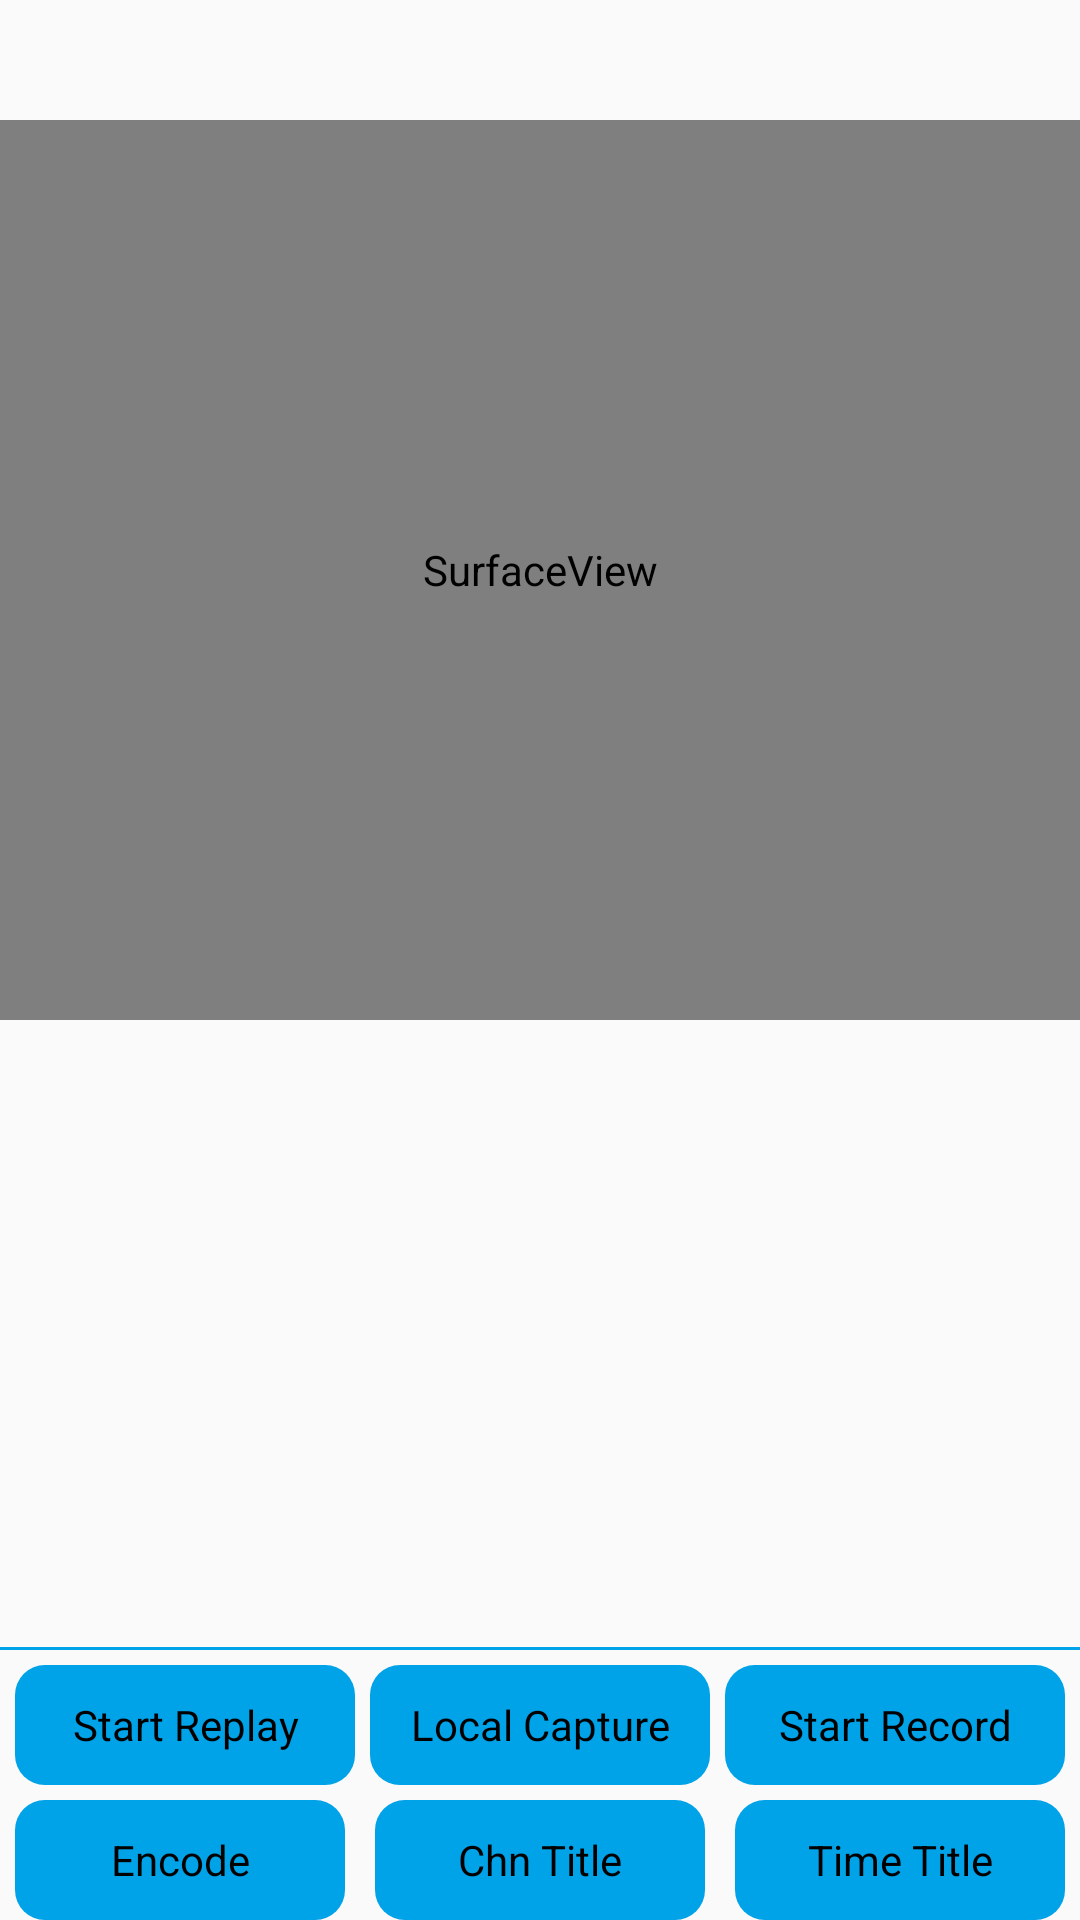

Android layout source for this screen:
<!-- AndroidManifest.xml: application theme NetSDKBaseTheme -->
<!-- res/layout/activity_live_preview.xml -->
<?xml version="1.0" encoding="utf-8"?>
<RelativeLayout xmlns:android="http://schemas.android.com/apk/res/android"
    xmlns:tools="http://schemas.android.com/tools"
    android:layout_width="match_parent"
    android:layout_height="match_parent"
    android:paddingBottom="@dimen/activity_vertical_margin"
    tools:context="com.company.netsdk.activity.LivePreviewActivity">

    <LinearLayout
        android:id="@+id/selector_continer"
        android:weightSum="2"
        android:layout_width="match_parent"
        android:layout_height="wrap_content">
        <Spinner
            android:layout_weight="1"
            android:layout_alignParentLeft="true"
            android:id="@+id/select_channel"
            android:layout_width="0dp"
            android:layout_height="40dp"
            android:background="@drawable/wp_spinner_bg" />
        <Spinner
            android:layout_weight="1"
            android:layout_alignParentRight="true"
            android:id="@+id/select_stream_type"
            android:layout_width="0dp"
            android:layout_height="40dp"
            android:background="@drawable/wp_spinner_bg" />
    </LinearLayout>

    <LinearLayout
        android:layout_width="match_parent"
        android:layout_height="wrap_content"
        android:layout_above="@+id/line_2">

        <include
            android:id="@+id/ptz_control"
            layout="@layout/ptz_control"
            android:gravity="center_vertical"
            android:visibility="gone" />
    </LinearLayout>

    <LinearLayout
        android:layout_width="match_parent"
        android:layout_height="wrap_content"
        android:orientation="vertical"
        android:id="@+id/linear_real_play"
        android:layout_below="@+id/selector_continer">
        <SurfaceView
            android:id="@+id/real_view"
            android:layout_width="match_parent"
            android:layout_height="300dp" />
    </LinearLayout>

    <View android:id="@+id/line_2"
        android:layout_width="match_parent"
        android:layout_height="1dp"
        android:background="@color/primaryBlue"
        android:layout_marginBottom="5dp"
        android:layout_above="@+id/liner_1">

    </View>

    <LinearLayout
        android:id="@+id/liner_1"
        android:weightSum="3"
        android:layout_width="match_parent"
        android:layout_height="wrap_content"
        android:layout_above="@+id/linearLayout"
        android:layout_marginBottom="5dp">

        <Button
            android:textAllCaps="false"
            android:id="@+id/buttonStartReplay"
            android:text="@string/start_replay"
            android:layout_weight="1"
            android:layout_width="0dp"
            android:layout_height="40dp"
            android:layout_marginLeft="5dp" />
        <Button
            android:textAllCaps="false"
            android:id="@+id/buttonLocalCapture"
            android:text="@string/capture_picture_local"
            android:layout_weight="1"
            android:layout_width="0dp"
            android:layout_height="40dp"
            android:layout_marginLeft="5dp"/>
        <Button
            android:textAllCaps="false"
            android:id="@+id/buttonStartRecord"
            android:text="@string/start_record"
            android:layout_weight="1"
            android:layout_width="0dp"
            android:layout_height="40dp"
            android:layout_marginLeft="5dp"
            android:layout_marginRight="5dp"/>
    </LinearLayout>

    <LinearLayout
        android:layout_alignParentBottom="true"
        android:weightSum="3"
        android:layout_width="match_parent"
        android:layout_height="wrap_content"
        android:id="@+id/linearLayout">

        <Button
            android:textAllCaps="false"
            android:id="@+id/preview_ptz_control"
            android:text="@string/ptz_control"
            android:layout_weight="1"
            android:layout_width="0dp"
            android:layout_height="40dp"
            android:layout_marginLeft="5dp"
            android:visibility="gone"/>
        <Button
            android:textAllCaps="false"
            android:id="@+id/preview_encode"
            android:text="@string/encode"
            android:layout_weight="1"
            android:layout_width="0dp"
            android:layout_height="40dp"
            android:layout_marginLeft="5dp"
            android:layout_marginRight="5dp"/>

        <Button
            android:textAllCaps="false"
            android:id="@+id/preview_osd_channel"
            android:text="@string/osd_channel_title"
            android:layout_weight="1"
            android:layout_width="0dp"
            android:layout_height="40dp"
            android:layout_marginLeft="5dp"
            android:layout_marginRight="5dp"/>

        <Button
            android:textAllCaps="false"
            android:id="@+id/preview_osd_time"
            android:text="@string/osd_time_title"
            android:layout_weight="1"
            android:layout_width="0dp"
            android:layout_height="40dp"
            android:layout_marginLeft="5dp"
            android:layout_marginRight="5dp"/>
    </LinearLayout>

    <View android:id="@+id/line_3"
        android:layout_width="match_parent"
        android:layout_height="1dp"
        android:layout_alignParentBottom="true">

    </View>

</RelativeLayout>
<!-- res/layout/ptz_control.xml (included above) -->
<?xml version="1.0" encoding="utf-8"?>
<RelativeLayout xmlns:android="http://schemas.android.com/apk/res/android"
    android:layout_width="match_parent"
    android:layout_height="wrap_content"
    android:paddingBottom="@dimen/activity_vertical_margin"
    android:id="@+id/ptz_control">

    <Button
        android:textAllCaps="false"
        android:id="@+id/preview_focus_add"
        android:text="@string/ptz_control_fragment_focus_add"
        android:layout_width="80dp"
        android:layout_height="40dp"
        android:layout_alignParentLeft="true"
        android:layout_alignParentStart="true"
        android:layout_marginLeft="5dp"
        android:layout_marginTop="10dp"/>

    <Button
        android:textAllCaps="false"
        android:id="@+id/preview_focus_dec"
        android:text="@string/ptz_control_fragment_focus_dec"
        android:layout_width="80dp"
        android:layout_height="40dp"
        android:layout_alignParentTop="true"
        android:layout_toRightOf="@+id/preview_aperture_add"
        android:layout_toEndOf="@+id/preview_aperture_add"
        android:layout_marginLeft="5dp"
        android:layout_marginTop="10dp"/>

    <Button
        android:textAllCaps="false"
        android:id="@+id/preview_aperture_add"
        android:text="@string/ptz_control_fragment_aperture_add"
        android:layout_width="80dp"
        android:layout_height="40dp"
        android:layout_below="@+id/preview_focus_add"
        android:layout_alignParentLeft="true"
        android:layout_alignParentStart="true"
        android:layout_marginLeft="5dp"
        android:layout_marginTop="5dp"/>

    <Button
        android:textAllCaps="false"
        android:id="@+id/preview_aperture_dec"
        android:text="@string/ptz_control_fragment_aperture_dec"
        android:layout_width="80dp"
        android:layout_height="40dp"
        android:layout_alignBottom="@+id/preview_aperture_add"
        android:layout_toRightOf="@+id/preview_aperture_add"
        android:layout_toEndOf="@+id/preview_aperture_add"
        android:layout_marginLeft="5dp"/>

    <EditText
        android:id="@+id/edittext_preset"
        android:layout_width="match_parent"
        android:layout_height="40dp"
        android:hint="0~999"
        android:textSize="15sp"
        android:gravity="center"
        android:layout_above="@+id/preview_clearpreset"
        android:layout_toRightOf="@+id/textView9"
        android:layout_toEndOf="@+id/textView9"
        android:background="@drawable/divier"/>

    <Button
        android:textAllCaps="false"
        android:id="@+id/preview_setpreset"
        android:text="+"
        android:layout_width="50dp"
        android:layout_height="40dp"
        android:layout_alignTop="@+id/preview_gotopreset"
        android:layout_toLeftOf="@+id/preview_gotopreset"
        android:layout_toStartOf="@+id/preview_gotopreset" />

    <Button
        android:textAllCaps="false"
        android:id="@+id/preview_gotopreset"
        android:text="@string/ptz_control_fragment_gotopreset"
        android:layout_width="60dp"
        android:layout_height="40dp"
        android:layout_alignTop="@+id/preview_aperture_dec"
        android:layout_toLeftOf="@+id/preview_clearpreset"
        android:layout_toStartOf="@+id/preview_clearpreset"
        android:layout_marginLeft="5dp"/>

    <Button
        android:textAllCaps="false"
        android:id="@+id/preview_clearpreset"
        android:text="-"
        android:layout_width="50dp"
        android:layout_height="40dp"
        android:layout_alignBottom="@+id/preview_gotopreset"
        android:layout_alignParentRight="true"
        android:layout_alignParentEnd="true"
        android:layout_marginLeft="5dp"/>

    <TextView
        android:layout_width="wrap_content"
        android:layout_height="wrap_content"
        android:text="@string/ptz_control_fragment_preset"
        android:id="@+id/textView9"
        android:textSize="15sp"
        android:layout_above="@+id/preview_setpreset"
        android:layout_alignLeft="@+id/preview_setpreset"
        android:layout_alignStart="@+id/preview_setpreset" />

</RelativeLayout>
<!-- resources referenced by this layout -->
<resources>
  <color name="primaryBlue">#00A2E8</color>
  <string name="capture_picture_local">Local Capture</string>
  <string name="encode">Encode</string>
  <string name="osd_channel_title">Chn Title</string>
  <string name="osd_time_title">Time Title</string>
  <string name="ptz_control">PTZ</string>
  <string name="ptz_control_fragment_aperture_add">Iris+</string>
  <string name="ptz_control_fragment_aperture_dec">Iris-</string>
  <string name="ptz_control_fragment_focus_add">Focus+</string>
  <string name="ptz_control_fragment_focus_dec">Focus-</string>
  <string name="ptz_control_fragment_gotopreset">Goto</string>
  <string name="ptz_control_fragment_preset">Preset ID:</string>
  <string name="start_record">Start Record</string>
  <string name="start_replay">Start Replay</string>
  <style name="NetSDKBaseTheme" parent="Theme.AppCompat.Light.DarkActionBar">
          <item name="colorPrimary">@color/primaryBlue</item>
          <item name="colorPrimaryDark">@color/primaryBlue</item>
          <item name="colorAccent">@color/colorAccent</item>
          <item name="android:buttonStyle">@style/NetSDKButton</item>
      </style>
  <color name="colorAccent">#FF4081</color>
  <style name="NetSDKButton" parent="android:Widget.Button">
          <item name="android:background">@drawable/button_selecter</item>
      </style>
  <!-- drawable button_selecter (drawable) -->
  <?xml version="1.0" encoding="utf-8"?>
  <selector xmlns:android="http://schemas.android.com/apk/res/android">
  
      <item android:state_pressed="true" android:drawable="@drawable/button_pressed"/>
      <item android:state_focused="true" android:drawable="@drawable/button_pressed"/>
      <item android:state_selected="true" android:drawable="@drawable/button_pressed"/>
      <item android:state_pressed="false" android:drawable="@drawable/button_normal"/>
  </selector>
  <!-- drawable button_pressed (drawable) -->
  <?xml version="1.0" encoding="utf-8"?>
  <shape xmlns:android="http://schemas.android.com/apk/res/android"
      android:shape="rectangle">
  
          <solid android:color="@color/lightblue" />
          <corners android:radius="10dp"/>
  </shape>
  <!-- drawable button_normal (drawable) -->
  <?xml version="1.0" encoding="utf-8"?>
  <shape xmlns:android="http://schemas.android.com/apk/res/android"
      android:shape="rectangle">
  
  
      <solid android:color="@color/primaryBlue"/>
  
      <corners android:radius="10dp"/>
  </shape>
  <color name="lightblue">#99FFFF</color>
</resources>
